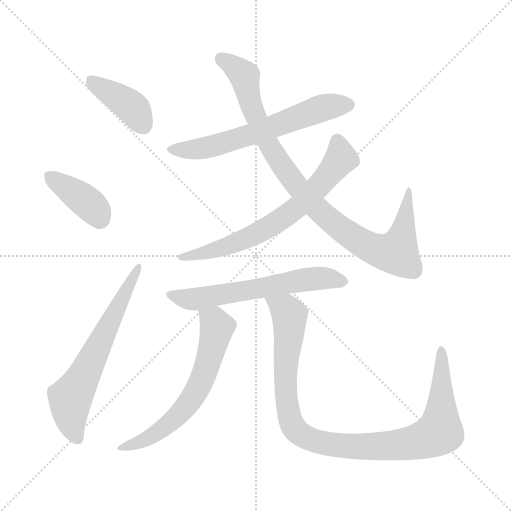
t = 0.00 s
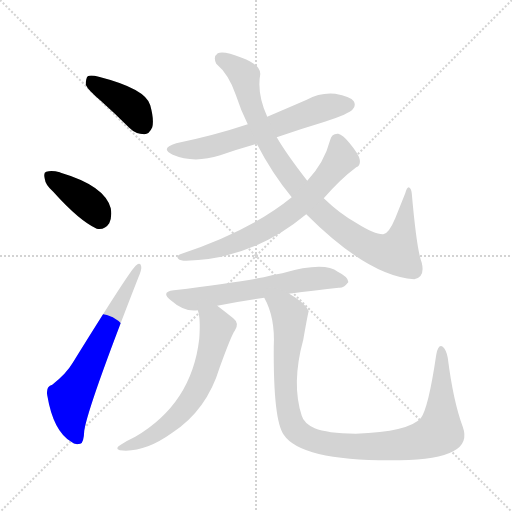
t = 1.41 s
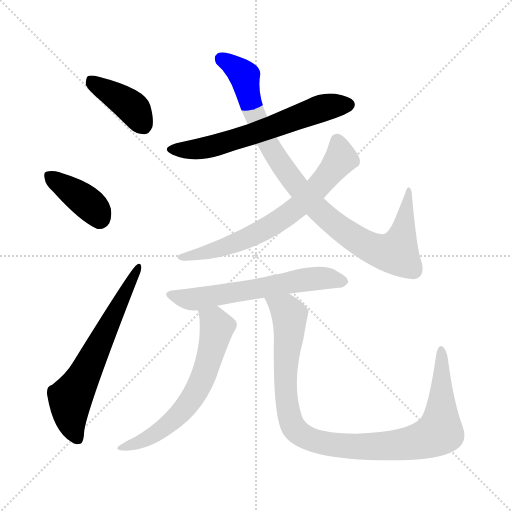
t = 2.82 s
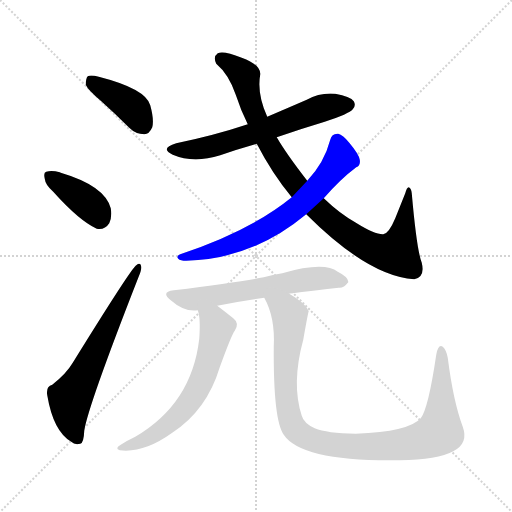
t = 4.22 s
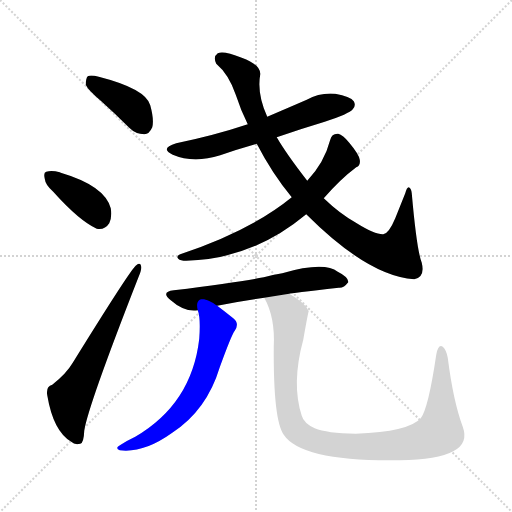
t = 5.63 s
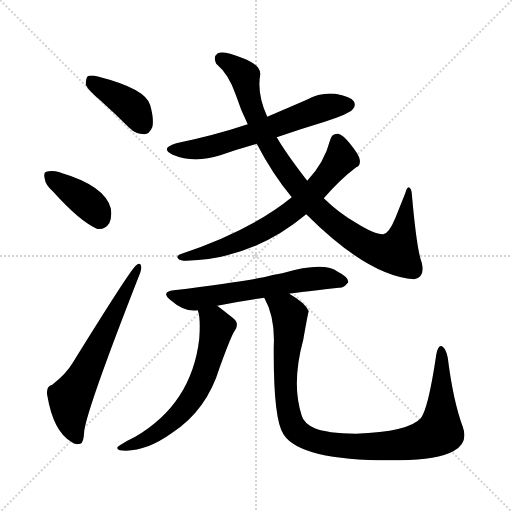
t = 7.04 s

The animated SVG that drew these frames (rendered in a browser with its animation timeline set to each time). Animation: 9 CSS @keyframes rules; one cycle of 7.04 s.

<svg version="1.1" viewBox="0 0 1024 1024" xmlns="http://www.w3.org/2000/svg">
  <g stroke="lightgray" stroke-dasharray="1,1" stroke-width="1" transform="scale(4, 4)">
    <line x1="0" y1="0" x2="256" y2="256"></line>
    <line x1="256" y1="0" x2="0" y2="256"></line>
    <line x1="128" y1="0" x2="128" y2="256"></line>
    <line x1="0" y1="128" x2="256" y2="128"></line>
  </g>
<g transform="scale(1, -1) translate(0, -900)">
   <style type="text/css">
    @keyframes keyframes0 {
      from {
       stroke: blue;
       stroke-dashoffset: 399;
       stroke-width: 128;
       }
       56% {
       animation-timing-function: step-end;
       stroke: blue;
       stroke-dashoffset: 0;
       stroke-width: 128;
       }
       to {
       stroke: black;
       stroke-width: 1024;
       }
       }
       #make-me-a-hanzi-animation-0 {
         animation: keyframes0 0.574707s both;
         animation-delay: 0.000000s;
         animation-timing-function: linear;
       }
    @keyframes keyframes1 {
      from {
       stroke: blue;
       stroke-dashoffset: 387;
       stroke-width: 128;
       }
       56% {
       animation-timing-function: step-end;
       stroke: blue;
       stroke-dashoffset: 0;
       stroke-width: 128;
       }
       to {
       stroke: black;
       stroke-width: 1024;
       }
       }
       #make-me-a-hanzi-animation-1 {
         animation: keyframes1 0.564941s both;
         animation-delay: 0.574707s;
         animation-timing-function: linear;
       }
    @keyframes keyframes2 {
      from {
       stroke: blue;
       stroke-dashoffset: 632;
       stroke-width: 128;
       }
       67% {
       animation-timing-function: step-end;
       stroke: blue;
       stroke-dashoffset: 0;
       stroke-width: 128;
       }
       to {
       stroke: black;
       stroke-width: 1024;
       }
       }
       #make-me-a-hanzi-animation-2 {
         animation: keyframes2 0.764323s both;
         animation-delay: 1.139648s;
         animation-timing-function: linear;
       }
    @keyframes keyframes3 {
      from {
       stroke: blue;
       stroke-dashoffset: 621;
       stroke-width: 128;
       }
       67% {
       animation-timing-function: step-end;
       stroke: blue;
       stroke-dashoffset: 0;
       stroke-width: 128;
       }
       to {
       stroke: black;
       stroke-width: 1024;
       }
       }
       #make-me-a-hanzi-animation-3 {
         animation: keyframes3 0.755371s both;
         animation-delay: 1.903971s;
         animation-timing-function: linear;
       }
    @keyframes keyframes4 {
      from {
       stroke: blue;
       stroke-dashoffset: 933;
       stroke-width: 128;
       }
       75% {
       animation-timing-function: step-end;
       stroke: blue;
       stroke-dashoffset: 0;
       stroke-width: 128;
       }
       to {
       stroke: black;
       stroke-width: 1024;
       }
       }
       #make-me-a-hanzi-animation-4 {
         animation: keyframes4 1.009277s both;
         animation-delay: 2.659342s;
         animation-timing-function: linear;
       }
    @keyframes keyframes5 {
      from {
       stroke: blue;
       stroke-dashoffset: 679;
       stroke-width: 128;
       }
       69% {
       animation-timing-function: step-end;
       stroke: blue;
       stroke-dashoffset: 0;
       stroke-width: 128;
       }
       to {
       stroke: black;
       stroke-width: 1024;
       }
       }
       #make-me-a-hanzi-animation-5 {
         animation: keyframes5 0.802572s both;
         animation-delay: 3.668620s;
         animation-timing-function: linear;
       }
    @keyframes keyframes6 {
      from {
       stroke: blue;
       stroke-dashoffset: 605;
       stroke-width: 128;
       }
       66% {
       animation-timing-function: step-end;
       stroke: blue;
       stroke-dashoffset: 0;
       stroke-width: 128;
       }
       to {
       stroke: black;
       stroke-width: 1024;
       }
       }
       #make-me-a-hanzi-animation-6 {
         animation: keyframes6 0.742350s both;
         animation-delay: 4.471191s;
         animation-timing-function: linear;
       }
    @keyframes keyframes7 {
      from {
       stroke: blue;
       stroke-dashoffset: 624;
       stroke-width: 128;
       }
       67% {
       animation-timing-function: step-end;
       stroke: blue;
       stroke-dashoffset: 0;
       stroke-width: 128;
       }
       to {
       stroke: black;
       stroke-width: 1024;
       }
       }
       #make-me-a-hanzi-animation-7 {
         animation: keyframes7 0.757812s both;
         animation-delay: 5.213542s;
         animation-timing-function: linear;
       }
    @keyframes keyframes8 {
      from {
       stroke: blue;
       stroke-dashoffset: 1002;
       stroke-width: 128;
       }
       77% {
       animation-timing-function: step-end;
       stroke: blue;
       stroke-dashoffset: 0;
       stroke-width: 128;
       }
       to {
       stroke: black;
       stroke-width: 1024;
       }
       }
       #make-me-a-hanzi-animation-8 {
         animation: keyframes8 1.065430s both;
         animation-delay: 5.971354s;
         animation-timing-function: linear;
       }
</style>
<path d="M 201.5 698.5 Q 229.5 673.5 258.5 644.5 Q 271.5 631.5 288.5 631.5 Q 298.5 631.5 304.5 645.5 Q 308.5 660.5 300.5 689.5 Q 291.5 722.5 197.5 746.5 Q 181.5 750.5 175.5 747.5 Q 171.5 743.5 171.5 730.5 Q 175.5 720.5 201.5 698.5 Z" fill="lightgray"></path> 
<path d="M 106.5 516.5 Q 158.5 458.5 193.5 442.5 Q 209.5 439.5 218.5 453.5 Q 224.5 466.5 221.5 483.5 Q 209.5 528.5 121.5 554.5 Q 120.5 555.5 119.5 555.5 Q 103.5 559.5 92.5 556.5 Q 86.5 555.5 89.5 542.5 Q 90.5 530.5 106.5 516.5 Z" fill="lightgray"></path> 
<path d="M 104.5 130.5 Q 91.5 127.5 94.5 109.5 Q 106.5 37.5 142.5 16.5 Q 149.5 9.5 160.5 12.5 Q 167.5 13.5 168.5 38.5 Q 175.5 86.5 276.5 344.5 Q 283.5 360.5 282.5 366.5 Q 281.5 376.5 272.5 369.5 Q 262.5 363.5 145.5 174.5 Q 132.5 152.5 104.5 130.5 Z" fill="lightgray"></path> 
<path d="M 553.5 625.5 Q 599.5 641.5 649.5 656.5 Q 698.5 672.5 705.5 681.5 Q 712.5 688.5 707.5 697.5 Q 700.5 707.5 670.5 712.5 Q 640.5 715.5 613.5 700.5 Q 576.5 684.5 534.5 666.5 L 495.5 651.5 Q 429.5 629.5 352.5 613.5 Q 318.5 603.5 345.5 590.5 Q 387.5 572.5 440.5 589.5 Q 474.5 601.5 513.5 612.5 L 553.5 625.5 Z" fill="lightgray"></path> 
<path d="M 612.5 471.5 Q 736.5 347.5 828.5 341.5 Q 850.5 345.5 843.5 374.5 Q 833.5 399.5 823.5 513.5 Q 822.5 523.5 817.5 525.5 Q 813.5 525.5 810.5 513.5 Q 800.5 488.5 790.5 463.5 Q 777.5 432.5 766.5 431.5 Q 750.5 430.5 713.5 453.5 Q 679.5 472.5 647.5 503.5 L 614.5 538.5 Q 572.5 592.5 553.5 625.5 L 534.5 666.5 Q 513.5 712.5 520.5 751.5 Q 521.5 770.5 483.5 784.5 Q 446.5 799.5 435.5 793.5 Q 425.5 786.5 432.5 772.5 Q 457.5 751.5 471.5 710.5 Q 481.5 679.5 495.5 651.5 L 513.5 612.5 Q 544.5 552.5 583.5 505.5 L 612.5 471.5 Z" fill="lightgray"></path> 
<path d="M 647.5 503.5 Q 681.5 542.5 712.5 565.5 Q 721.5 569.5 719.5 580.5 Q 718.5 590.5 698.5 614.5 Q 685.5 630.5 676.5 632.5 Q 663.5 633.5 660.5 620.5 Q 648.5 574.5 614.5 538.5 L 583.5 505.5 Q 501.5 438.5 360.5 391.5 Q 351.5 387.5 356.5 382.5 Q 360.5 378.5 372.5 378.5 Q 504.5 381.5 612.5 471.5 L 647.5 503.5 Z" fill="lightgray"></path> 
<path d="M 578.5 312.5 Q 579.5 313.5 677.5 324.5 Q 687.5 323.5 696.5 335.5 Q 697.5 345.5 675.5 356.5 Q 648.5 377.5 564.5 353.5 Q 545.5 350.5 527.5 345.5 Q 476.5 335.5 347.5 319.5 Q 320.5 316.5 341.5 299.5 Q 368.5 275.5 395.5 279.5 L 434.5 288.5 Q 477.5 297.5 528.5 304.5 L 578.5 312.5 Z" fill="lightgray"></path> 
<path d="M 395.5 279.5 Q 401.5 264.5 398.5 222.5 Q 383.5 92.5 270.5 26.5 Q 255.5 19.5 241.5 10.5 Q 228.5 3.5 239.5 -0.5 Q 287.5 -6.5 344.5 34.5 Q 413.5 79.5 439.5 165.5 Q 463.5 231.5 469.5 238.5 Q 479.5 253.5 466.5 263.5 Q 451.5 275.5 434.5 288.5 C 410.5 306.5 388.5 308.5 395.5 279.5 Z" fill="lightgray"></path> 
<path d="M 528.5 304.5 Q 550.5 265.5 547.5 206.5 Q 546.5 59.5 567.5 30.5 Q 603.5 -23.5 799.5 -20.5 Q 875.5 -19.5 906.5 -2.5 Q 937.5 13.5 925.5 46.5 Q 906.5 97.5 895.5 184.5 Q 892.5 200.5 885.5 206.5 Q 876.5 212.5 872.5 190.5 Q 856.5 82.5 841.5 63.5 Q 817.5 36.5 711.5 32.5 Q 653.5 33.5 629.5 43.5 Q 607.5 53.5 603.5 68.5 Q 582.5 132.5 606.5 220.5 Q 616.5 277.5 617.5 277.5 Q 611.5 293.5 578.5 312.5 C 553.5 328.5 516.5 331.5 528.5 304.5 Z" fill="lightgray"></path> 
      <clipPath id="make-me-a-hanzi-clip-0">
      <path d="M 201.5 698.5 Q 229.5 673.5 258.5 644.5 Q 271.5 631.5 288.5 631.5 Q 298.5 631.5 304.5 645.5 Q 308.5 660.5 300.5 689.5 Q 291.5 722.5 197.5 746.5 Q 181.5 750.5 175.5 747.5 Q 171.5 743.5 171.5 730.5 Q 175.5 720.5 201.5 698.5 Z" fill="lightgray"></path>
      </clipPath>
      <path clip-path="url(#make-me-a-hanzi-clip-0)" d="M 180.5 741.5 L 259.5 689.5 L 286.5 649.5 " fill="none" id="make-me-a-hanzi-animation-0" stroke-dasharray="271 542" stroke-linecap="round"></path>

      <clipPath id="make-me-a-hanzi-clip-1">
      <path d="M 106.5 516.5 Q 158.5 458.5 193.5 442.5 Q 209.5 439.5 218.5 453.5 Q 224.5 466.5 221.5 483.5 Q 209.5 528.5 121.5 554.5 Q 120.5 555.5 119.5 555.5 Q 103.5 559.5 92.5 556.5 Q 86.5 555.5 89.5 542.5 Q 90.5 530.5 106.5 516.5 Z" fill="lightgray"></path>
      </clipPath>
      <path clip-path="url(#make-me-a-hanzi-clip-1)" d="M 99.5 547.5 L 175.5 494.5 L 198.5 463.5 " fill="none" id="make-me-a-hanzi-animation-1" stroke-dasharray="259 518" stroke-linecap="round"></path>

      <clipPath id="make-me-a-hanzi-clip-2">
      <path d="M 104.5 130.5 Q 91.5 127.5 94.5 109.5 Q 106.5 37.5 142.5 16.5 Q 149.5 9.5 160.5 12.5 Q 167.5 13.5 168.5 38.5 Q 175.5 86.5 276.5 344.5 Q 283.5 360.5 282.5 366.5 Q 281.5 376.5 272.5 369.5 Q 262.5 363.5 145.5 174.5 Q 132.5 152.5 104.5 130.5 Z" fill="lightgray"></path>
      </clipPath>
      <path clip-path="url(#make-me-a-hanzi-clip-2)" d="M 154.5 22.5 L 140.5 65.5 L 140.5 101.5 L 276.5 363.5 " fill="none" id="make-me-a-hanzi-animation-2" stroke-dasharray="504 1008" stroke-linecap="round"></path>

      <clipPath id="make-me-a-hanzi-clip-3">
      <path d="M 553.5 625.5 Q 599.5 641.5 649.5 656.5 Q 698.5 672.5 705.5 681.5 Q 712.5 688.5 707.5 697.5 Q 700.5 707.5 670.5 712.5 Q 640.5 715.5 613.5 700.5 Q 576.5 684.5 534.5 666.5 L 495.5 651.5 Q 429.5 629.5 352.5 613.5 Q 318.5 603.5 345.5 590.5 Q 387.5 572.5 440.5 589.5 Q 474.5 601.5 513.5 612.5 L 553.5 625.5 Z" fill="lightgray"></path>
      </clipPath>
      <path clip-path="url(#make-me-a-hanzi-clip-3)" d="M 346.5 602.5 L 370.5 599.5 L 425.5 607.5 L 500.5 629.5 L 641.5 683.5 L 697.5 690.5 " fill="none" id="make-me-a-hanzi-animation-3" stroke-dasharray="493 986" stroke-linecap="round"></path>

      <clipPath id="make-me-a-hanzi-clip-4">
      <path d="M 612.5 471.5 Q 736.5 347.5 828.5 341.5 Q 850.5 345.5 843.5 374.5 Q 833.5 399.5 823.5 513.5 Q 822.5 523.5 817.5 525.5 Q 813.5 525.5 810.5 513.5 Q 800.5 488.5 790.5 463.5 Q 777.5 432.5 766.5 431.5 Q 750.5 430.5 713.5 453.5 Q 679.5 472.5 647.5 503.5 L 614.5 538.5 Q 572.5 592.5 553.5 625.5 L 534.5 666.5 Q 513.5 712.5 520.5 751.5 Q 521.5 770.5 483.5 784.5 Q 446.5 799.5 435.5 793.5 Q 425.5 786.5 432.5 772.5 Q 457.5 751.5 471.5 710.5 Q 481.5 679.5 495.5 651.5 L 513.5 612.5 Q 544.5 552.5 583.5 505.5 L 612.5 471.5 Z" fill="lightgray"></path>
      </clipPath>
      <path clip-path="url(#make-me-a-hanzi-clip-4)" d="M 441.5 783.5 L 488.5 746.5 L 500.5 695.5 L 534.5 614.5 L 586.5 536.5 L 636.5 480.5 L 695.5 431.5 L 750.5 400.5 L 792.5 394.5 L 806.5 435.5 L 817.5 517.5 " fill="none" id="make-me-a-hanzi-animation-4" stroke-dasharray="805 1610" stroke-linecap="round"></path>

      <clipPath id="make-me-a-hanzi-clip-5">
      <path d="M 647.5 503.5 Q 681.5 542.5 712.5 565.5 Q 721.5 569.5 719.5 580.5 Q 718.5 590.5 698.5 614.5 Q 685.5 630.5 676.5 632.5 Q 663.5 633.5 660.5 620.5 Q 648.5 574.5 614.5 538.5 L 583.5 505.5 Q 501.5 438.5 360.5 391.5 Q 351.5 387.5 356.5 382.5 Q 360.5 378.5 372.5 378.5 Q 504.5 381.5 612.5 471.5 L 647.5 503.5 Z" fill="lightgray"></path>
      </clipPath>
      <path clip-path="url(#make-me-a-hanzi-clip-5)" d="M 674.5 618.5 L 681.5 589.5 L 677.5 575.5 L 635.5 525.5 L 580.5 474.5 L 478.5 416.5 L 361.5 385.5 " fill="none" id="make-me-a-hanzi-animation-5" stroke-dasharray="551 1102" stroke-linecap="round"></path>

      <clipPath id="make-me-a-hanzi-clip-6">
      <path d="M 578.5 312.5 Q 579.5 313.5 677.5 324.5 Q 687.5 323.5 696.5 335.5 Q 697.5 345.5 675.5 356.5 Q 648.5 377.5 564.5 353.5 Q 545.5 350.5 527.5 345.5 Q 476.5 335.5 347.5 319.5 Q 320.5 316.5 341.5 299.5 Q 368.5 275.5 395.5 279.5 L 434.5 288.5 Q 477.5 297.5 528.5 304.5 L 578.5 312.5 Z" fill="lightgray"></path>
      </clipPath>
      <path clip-path="url(#make-me-a-hanzi-clip-6)" d="M 342.5 310.5 L 388.5 301.5 L 601.5 339.5 L 655.5 343.5 L 686.5 337.5 " fill="none" id="make-me-a-hanzi-animation-6" stroke-dasharray="477 954" stroke-linecap="round"></path>

      <clipPath id="make-me-a-hanzi-clip-7">
      <path d="M 395.5 279.5 Q 401.5 264.5 398.5 222.5 Q 383.5 92.5 270.5 26.5 Q 255.5 19.5 241.5 10.5 Q 228.5 3.5 239.5 -0.5 Q 287.5 -6.5 344.5 34.5 Q 413.5 79.5 439.5 165.5 Q 463.5 231.5 469.5 238.5 Q 479.5 253.5 466.5 263.5 Q 451.5 275.5 434.5 288.5 C 410.5 306.5 388.5 308.5 395.5 279.5 Z" fill="lightgray"></path>
      </clipPath>
      <path clip-path="url(#make-me-a-hanzi-clip-7)" d="M 403.5 276.5 L 427.5 257.5 L 433.5 242.5 L 420.5 186.5 L 391.5 114.5 L 359.5 72.5 L 327.5 43.5 L 246.5 3.5 " fill="none" id="make-me-a-hanzi-animation-7" stroke-dasharray="496 992" stroke-linecap="round"></path>

      <clipPath id="make-me-a-hanzi-clip-8">
      <path d="M 528.5 304.5 Q 550.5 265.5 547.5 206.5 Q 546.5 59.5 567.5 30.5 Q 603.5 -23.5 799.5 -20.5 Q 875.5 -19.5 906.5 -2.5 Q 937.5 13.5 925.5 46.5 Q 906.5 97.5 895.5 184.5 Q 892.5 200.5 885.5 206.5 Q 876.5 212.5 872.5 190.5 Q 856.5 82.5 841.5 63.5 Q 817.5 36.5 711.5 32.5 Q 653.5 33.5 629.5 43.5 Q 607.5 53.5 603.5 68.5 Q 582.5 132.5 606.5 220.5 Q 616.5 277.5 617.5 277.5 Q 611.5 293.5 578.5 312.5 C 553.5 328.5 516.5 331.5 528.5 304.5 Z" fill="lightgray"></path>
      </clipPath>
      <path clip-path="url(#make-me-a-hanzi-clip-8)" d="M 535.5 300.5 L 577.5 271.5 L 570.5 151.5 L 577.5 72.5 L 589.5 42.5 L 626.5 19.5 L 701.5 7.5 L 762.5 6.5 L 827.5 14.5 L 876.5 34.5 L 882.5 69.5 L 882.5 198.5 " fill="none" id="make-me-a-hanzi-animation-8" stroke-dasharray="874 1748" stroke-linecap="round"></path>

</g>
</svg>
